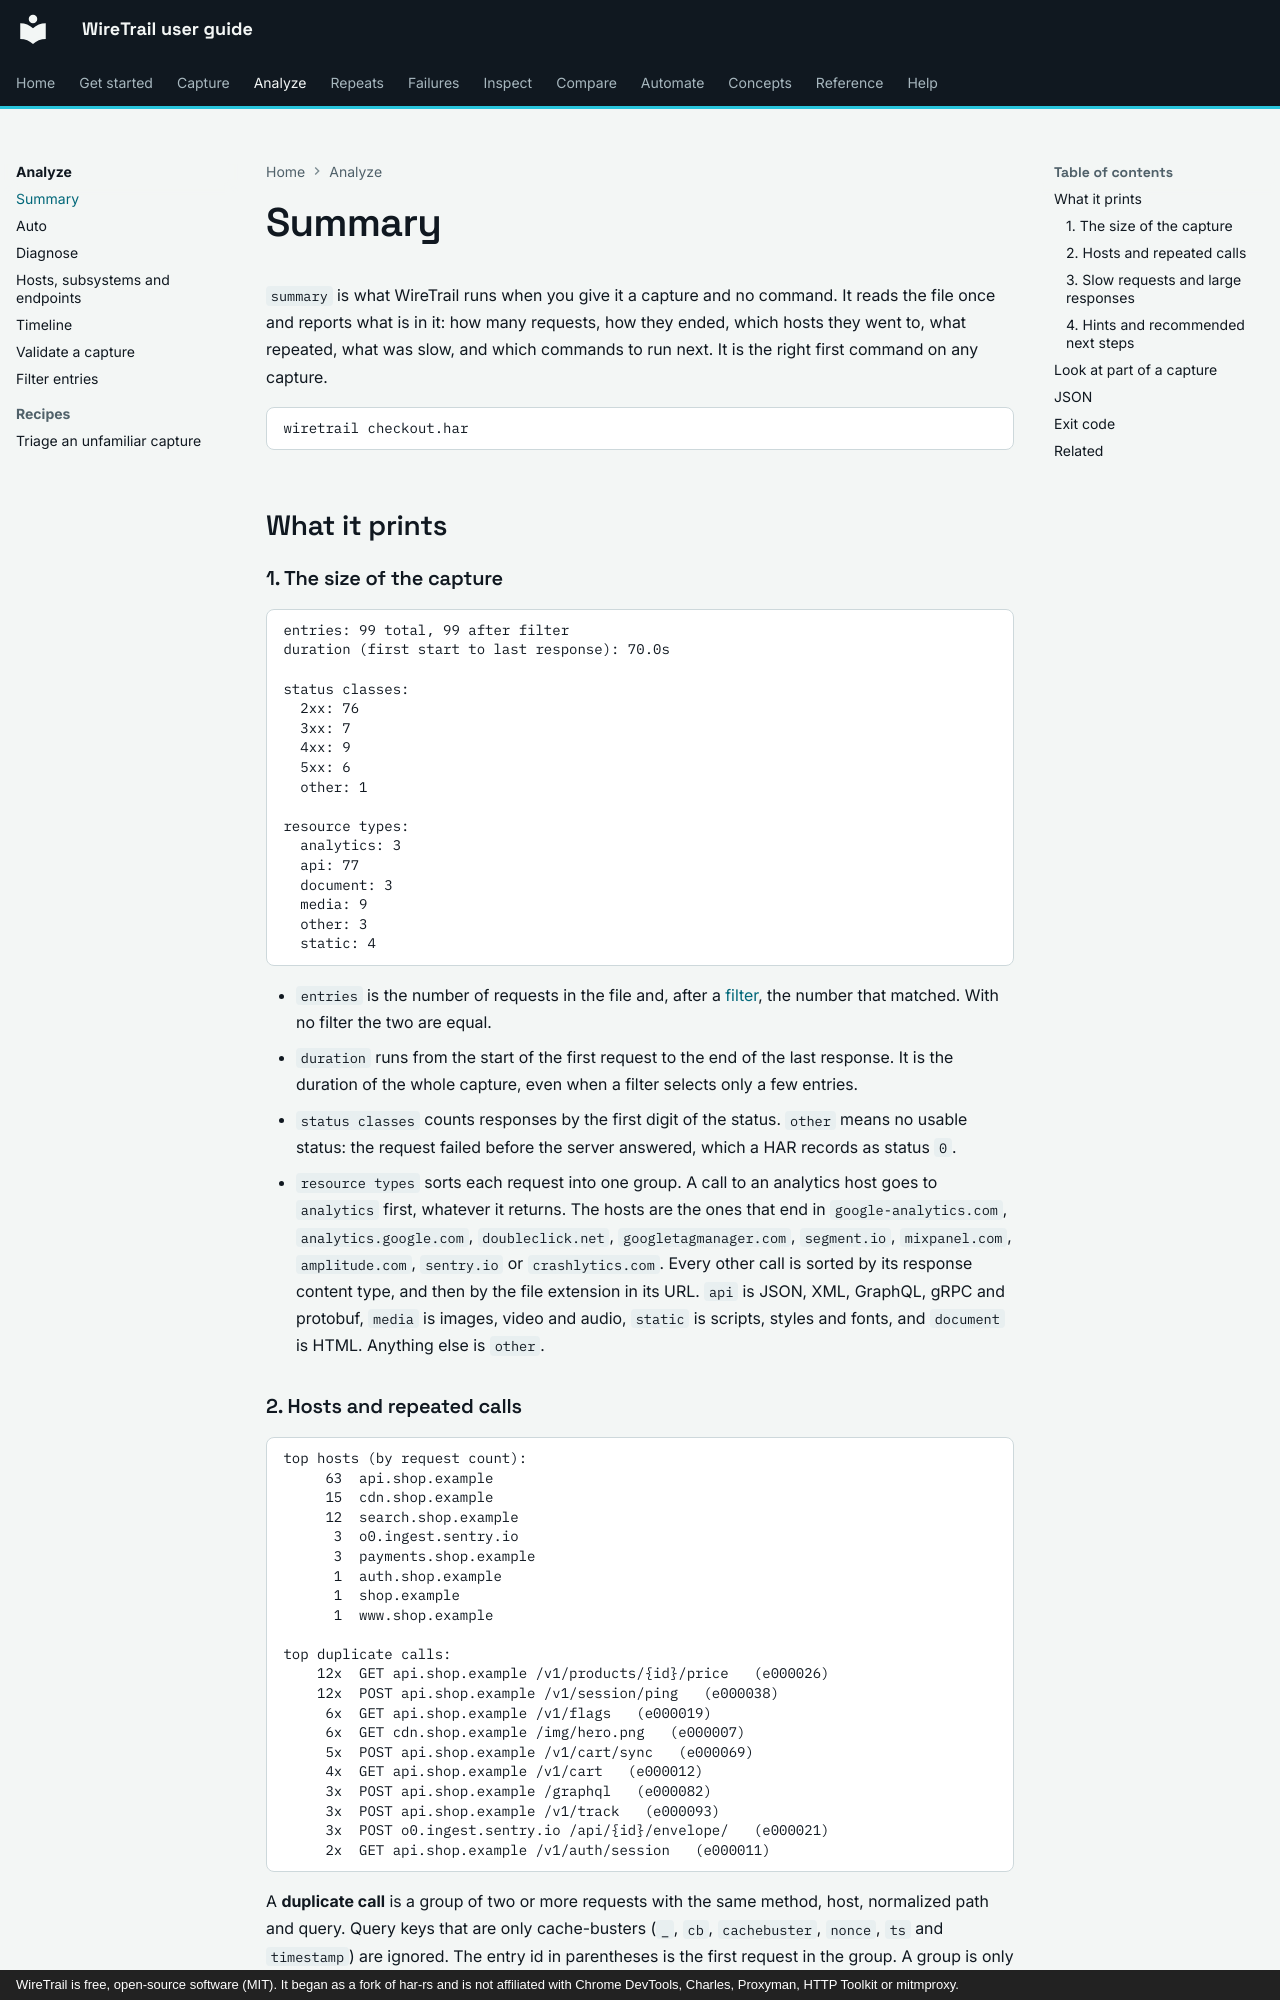

repository: johnneerdael/wiretrail · page: analyze/summary/index.html · generator: mkdocs · copyright: WireTrail is free, open-source software (MIT). It began as a fork of har-rs and is not affiliated with Chrome DevTools, Charles, Proxyman, HTTP Toolkit or mitmproxy.

# Summary

`summary` is what WireTrail runs when you give it a capture and no command. It reads the file once and
reports what is in it: how many requests, how they ended, which hosts they went to, what repeated,
what was slow, and which commands to run next. It is the right first command on any capture.

```bash
wiretrail checkout.har
```

## What it prints

### 1. The size of the capture

<!-- output: sum-full.txt from="entries:" until="top hosts" -->
```text
entries: 99 total, 99 after filter
duration (first start to last response): 70.0s

status classes:
  2xx: 76
  3xx: 7
  4xx: 9
  5xx: 6
  other: 1

resource types:
  analytics: 3
  api: 77
  document: 3
  media: 9
  other: 3
  static: 4
```

- `entries` is the number of requests in the file and, after a [filter](filters.md), the number that
  matched. With no filter the two are equal.
- `duration` runs from the start of the first request to the end of the last response. It is the
  duration of the whole capture, even when a filter selects only a few entries.
- `status classes` counts responses by the first digit of the status. `other` means no usable
  status: the request failed before the server answered, which a HAR records as status `0`.
- `resource types` sorts each request into one group. A call to an analytics host goes to `analytics`
  first, whatever it returns. The hosts are the ones that end in `google-analytics.com`, `analytics.google.com`,
  `doubleclick.net`, `googletagmanager.com`, `segment.io`, `mixpanel.com`, `amplitude.com`, `sentry.io` or
  `crashlytics.com`. Every other call is sorted by its response content type, and then by the file extension
  in its URL. `api` is JSON, XML, GraphQL, gRPC and protobuf, `media` is images, video and audio, `static` is
  scripts, styles and fonts, and `document` is HTML. Anything else is `other`.
